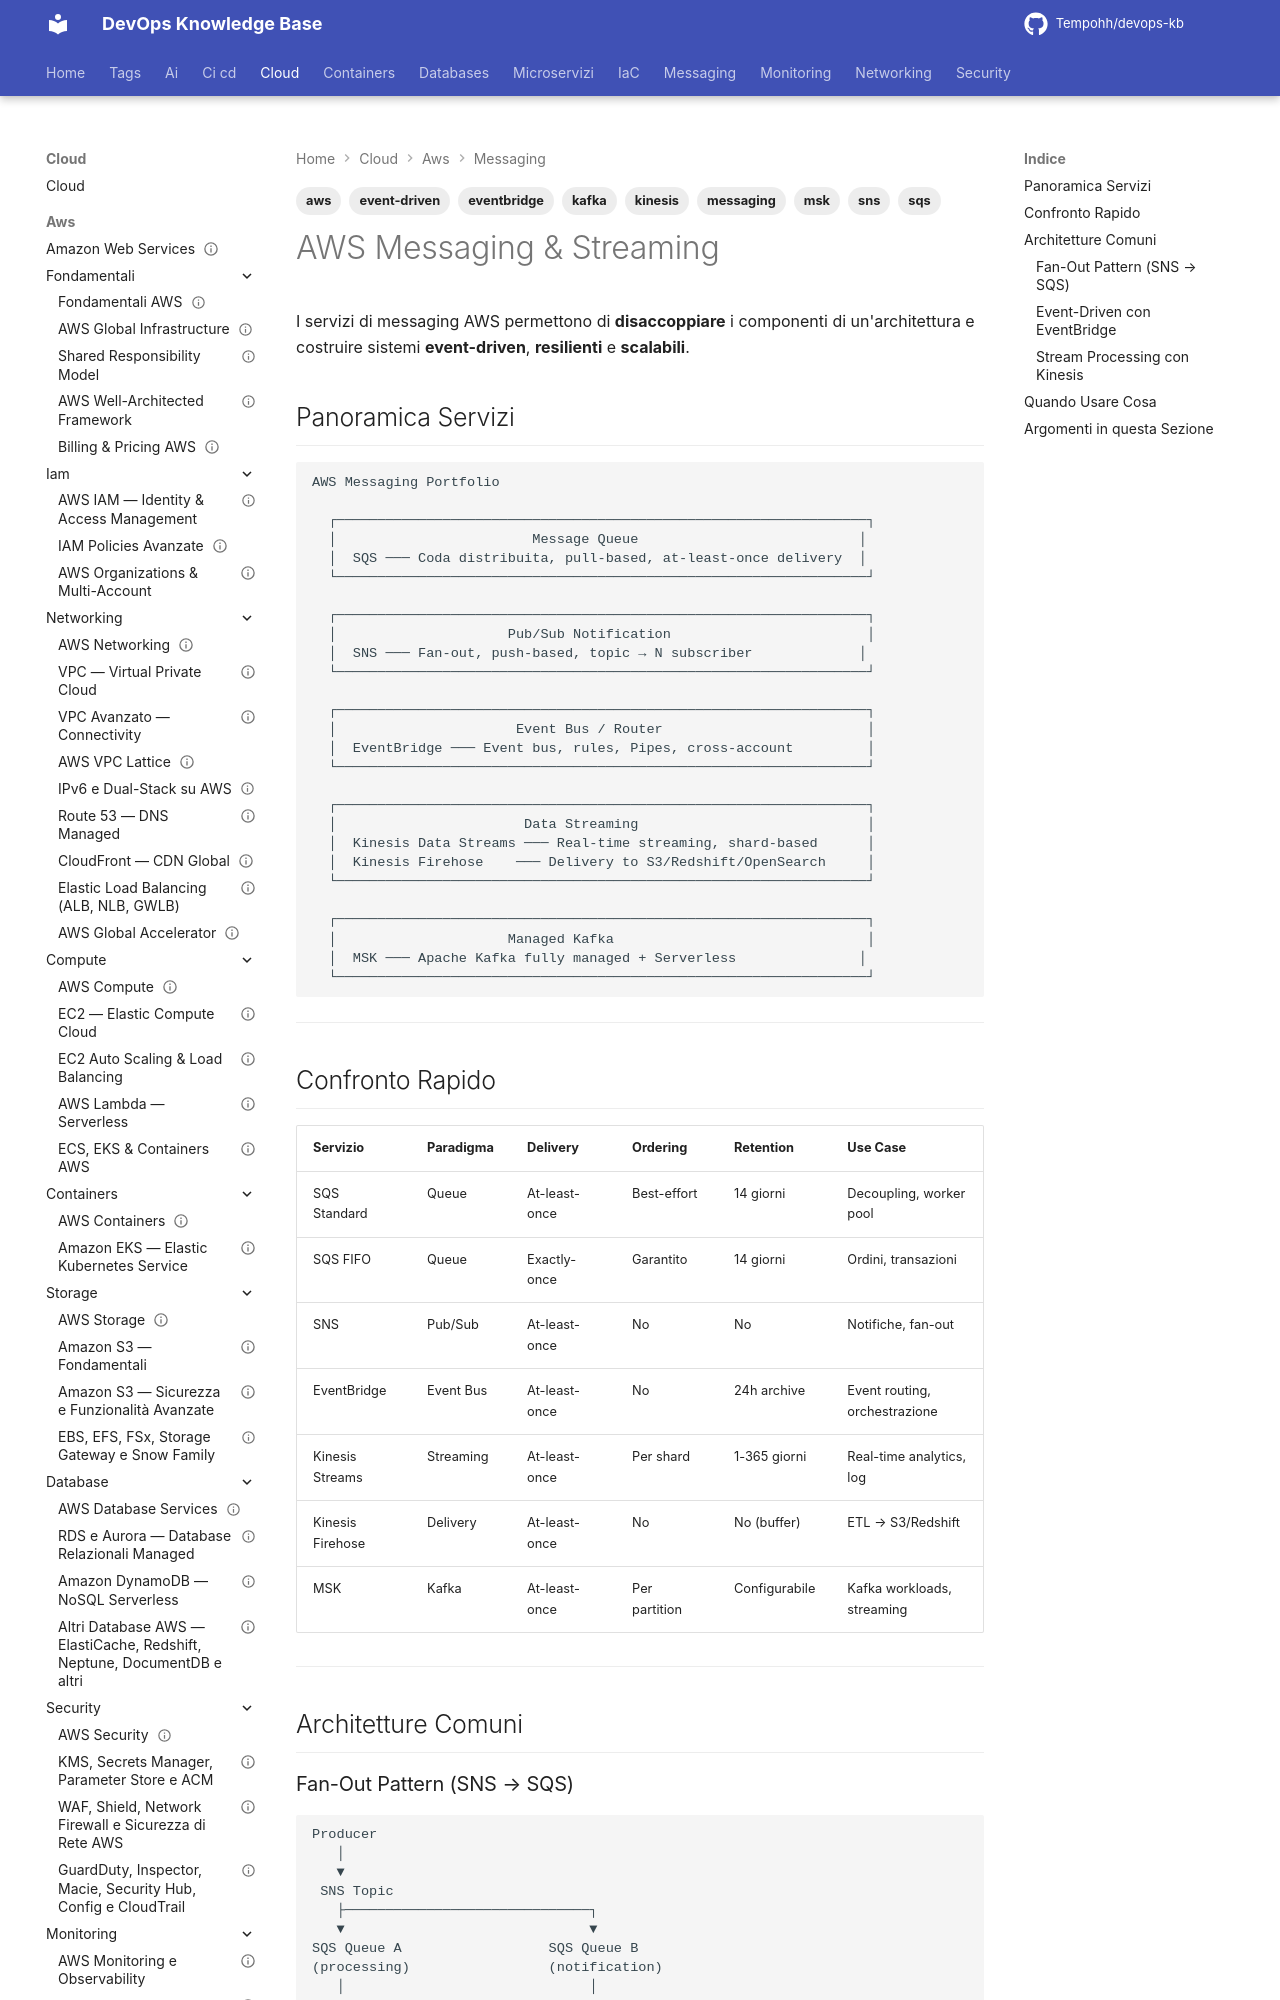

repository: Tempohh/devops-kb · page: cloud/aws/messaging/_index/index.html · generator: mkdocs

---
title: "AWS Messaging & Streaming"
slug: messaging
category: cloud
tags: [aws, messaging, sqs, sns, eventbridge, kinesis, msk, kafka, event-driven]
search_keywords: [AWS messaging, event driven architecture, SQS Simple Queue Service, SNS Simple Notification Service, EventBridge, Kinesis, MSK Managed Streaming Kafka, message queue, pub sub, fan-out, streaming, decoupling]
parent: cloud/aws/_index
related: [cloud/aws/messaging/sqs-sns, cloud/aws/messaging/eventbridge-kinesis, cloud/aws/compute/lambda]
official_docs: https://aws.amazon.com/messaging/
status: complete
difficulty: intermediate
last_updated: 2026-02-26
---

# AWS Messaging & Streaming

I servizi di messaging AWS permettono di **disaccoppiare** i componenti di un'architettura e costruire sistemi **event-driven**, **resilienti** e **scalabili**.
